Run: headless pygame with SDL's dummy video driver; simulated clock (each Clock.tick advances the game by its frame time, no real sleeping); random seed 0; keys injected as events and as key.get_pressed() state; mouse plan: one left click at the window centre at the start of phase 2, then a move to the lower-right quarter at the start of phase 3.
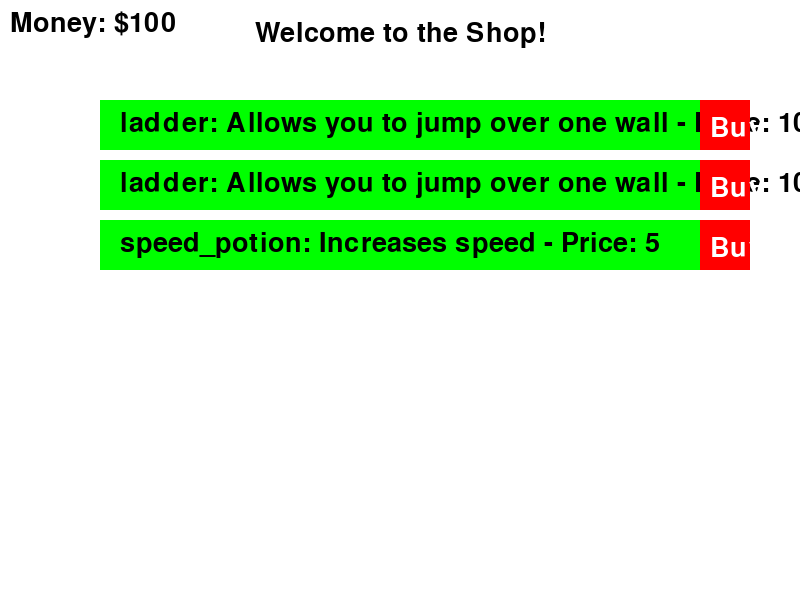
Frame 1 of 4 · flips 1–60 · no input
Frame 2 of 4 · flips 61–180 · clicked the window centre · tapped SPACE, RETURN · held RIGHT (→), D · screen unchanged from frame 1, image omitted
Frame 3 of 4 · flips 181–300 · moved the mouse to the lower-right quarter · held DOWN (↓), S · screen unchanged from frame 2, image omitted
Frame 4 of 4 · flips 301–420 · held LEFT (←), A, UP (↑), W · screen unchanged from frame 3, image omitted

The pygame program that drew these frames:

import pygame
import random

# Initialize Pygame
pygame.init()

# Define Colors
WHITE = (255, 255, 255)
BLACK = (0, 0, 0)
GREEN = (0, 255, 0)
RED = (255, 0, 0)

# Define Screen Dimensions
SCREEN_WIDTH = 800
SCREEN_HEIGHT = 600
screen = pygame.display.set_mode((SCREEN_WIDTH, SCREEN_HEIGHT))
pygame.display.set_caption("Shop Interface")

# Define Item Class
class Item:
    def __init__(self, name: str, description: str, price: int):
        self.name = name
        self.description = description
        self.price = price

# Define Player Class
class Player:
    def __init__(self, inventory: list, money: int, speed: int):
        self.inventory = inventory
        self.money = money
        self.speed = speed

    def buy(self, item):
        if self.money >= item.price:
            self.inventory.append(item)
            self.money -= item.price
            return True
        return False

# Create a few sample items
item_dict = [
    ("speed_potion", "Increases speed", 5),
    ("ladder", "Allows you to jump over one wall", 10),
    ("dash", "Makes you dash in a certain direction", 5)
]

# Randomly select items for sale
shop_items = [Item(*random.choice(item_dict)) for _ in range(3)]

# Create a player
mc = Player(inventory=[], money=100, speed=10)

# Function to draw the shop interface
def draw_shop():
    screen.fill(WHITE)
    
    # Draw title
    font = pygame.font.Font(None, 40)
    title_text = font.render("Welcome to the Shop!", True, BLACK)
    screen.blit(title_text, (SCREEN_WIDTH // 2 - title_text.get_width() // 2, 20))
    
    # Display available items
    item_y = 100
    for idx, item in enumerate(shop_items):
        item_text = font.render(f"{item.name}: {item.description} - Price: {item.price}", True, BLACK)
        pygame.draw.rect(screen, GREEN, (100, item_y, 600, 50))
        screen.blit(item_text, (120, item_y + 10))
        pygame.draw.rect(screen, RED, (700, item_y, 50, 50))  # Button for buying
        buy_text = font.render("Buy", True, WHITE)
        screen.blit(buy_text, (710, item_y + 15))
        item_y += 60
    
    # Display player's money
    money_text = font.render(f"Money: ${mc.money}", True, BLACK)
    screen.blit(money_text, (10, 10))

# Function to handle mouse click events
def handle_click(mouse_pos):
    global shop_items
    item_y = 100
    for idx, item in enumerate(shop_items):
        buy_button_rect = pygame.Rect(700, item_y, 50, 50)
        if buy_button_rect.collidepoint(mouse_pos):
            if mc.buy(item):
                shop_items.pop(idx)
                print(f"You bought {item.name}! Remaining money: {mc.money}")
                break
        item_y += 60

# Game Loop
running = True
while running:
    for event in pygame.event.get():
        if event.type == pygame.QUIT:
            running = False
        elif event.type == pygame.MOUSEBUTTONDOWN:
            if event.button == 1:  # Left click
                handle_click(event.pos)

    # Draw the shop interface
    draw_shop()
    
    # Update the display
    pygame.display.flip()

# Clean up
pygame.quit()
